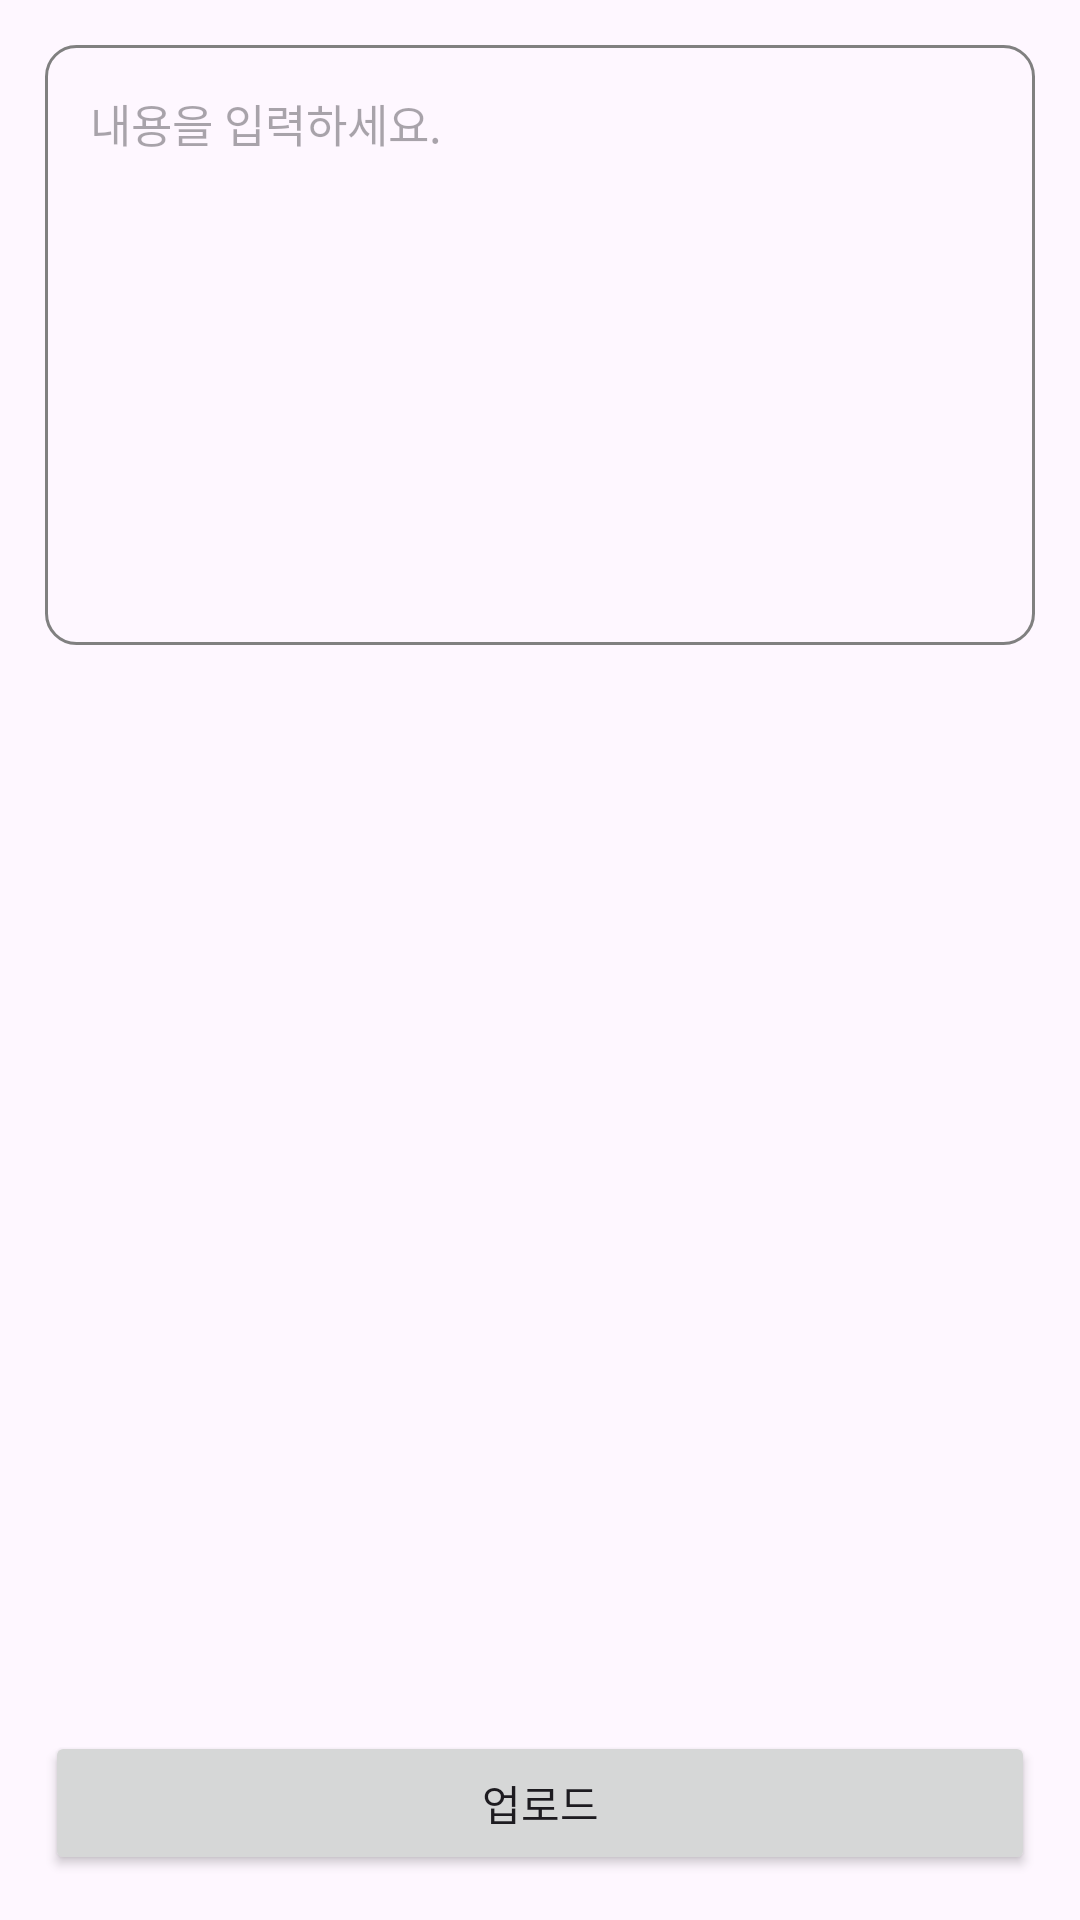

Write the Android layout XML for this screen, with the resource values it uses.
<!-- AndroidManifest.xml: application theme Theme.SimpleBoard -->
<!-- res/layout/fragment_add.xml -->
<?xml version="1.0" encoding="utf-8"?>
<FrameLayout xmlns:android="http://schemas.android.com/apk/res/android"
    android:layout_width="match_parent"
    android:layout_height="match_parent"
    android:padding="15dp">

    <EditText
        android:id="@+id/edtContent"
        android:layout_width="match_parent"
        android:layout_height="wrap_content"
        android:background="@drawable/round"
        android:gravity="top"
        android:hint="@string/content"
        android:inputType="textMultiLine"
        android:minHeight="200dp"
        android:padding="15dp"
        android:scrollbars="vertical"
        android:textSize="15sp" />

    <Button
        android:id="@+id/btnUpload"
        android:layout_width="match_parent"
        android:layout_height="wrap_content"
        android:layout_gravity="bottom"
        android:text="@string/upload" />

</FrameLayout>
<!-- resources referenced by this layout -->
<resources>
  <!-- drawable round (drawable) -->
  <shape xmlns:android="http://schemas.android.com/apk/res/android">
      <solid android:color="@color/transparent" />
      <corners android:radius="10dp" />
      <stroke
          android:width="1dp"
          android:color="@color/gray" />
  </shape>
  <string name="content">내용을 입력하세요. </string>
  <string name="upload">업로드</string>
  <style name="Theme.SimpleBoard" parent="Base.Theme.SimpleBoard" />
  <color name="transparent">#00000000</color>
  <color name="gray">#808080</color>
  <style name="Base.Theme.SimpleBoard" parent="Theme.Material3.DayNight.NoActionBar">
          
          
      </style>
</resources>
